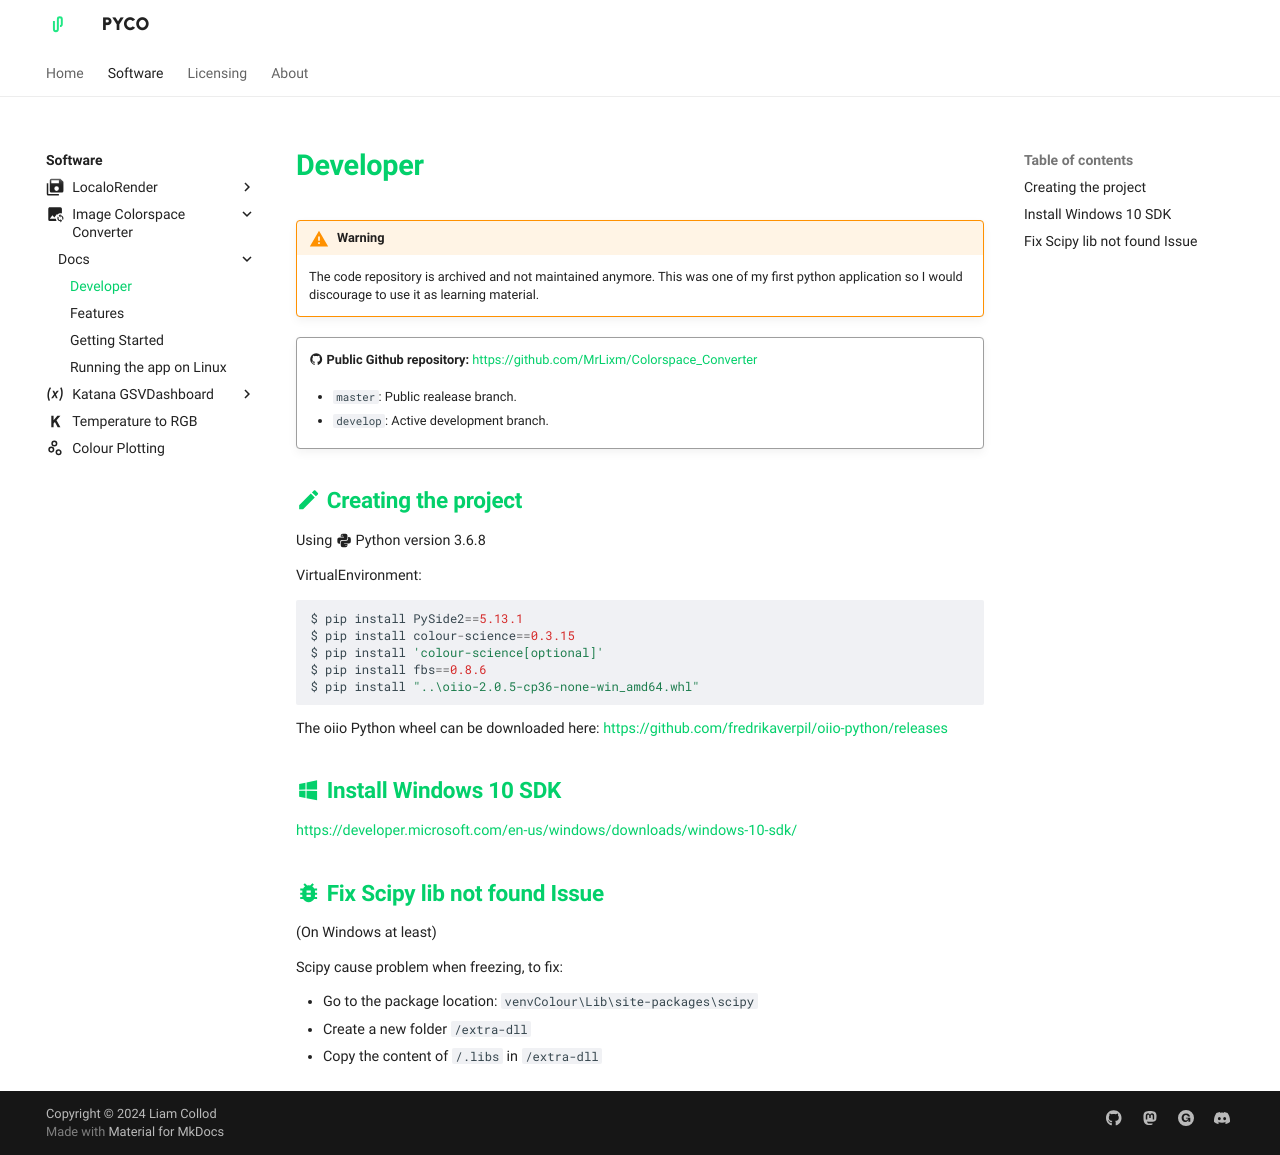

repository: pyco-apps/pyco-apps.github.io · page: software/standalone-colorspace-converter/docs/developer/index.html · generator: mkdocs

---
meta_title: 'Image Colorspace Converter - Developer'
description: 'Documentation for Image Colorspace Converter software.'
---
# Developer

!!! warning

    The code repository is archived and not maintained anymore. This was
    one of my first python application so I would discourage to use
    it as learning material.

!!! quote ""

    :material-github: **Public Github repository:** <https://github.com/MrLixm/Colorspace_Converter>
    
    * `master`: Public realease branch.
    
    * `develop`: Active development branch.

## :material-pencil: Creating the project  
   
Using :material-language-python: Python version 3.6.8

VirtualEnvironment:
``` py
$ pip install PySide2==5.13.1
$ pip install colour-science==0.3.15
$ pip install 'colour-science[optional]'
$ pip install fbs==0.8.6
$ pip install "..\oiio-2.0.5-cp36-none-win_amd64.whl"
```

The oiio Python wheel can be downloaded here: <https://github.com/fredrikaverpil/oiio-python/releases>

## :material-microsoft-windows: Install Windows 10 SDK

<https://developer.microsoft.com/en-us/windows/downloads/windows-10-sdk/>

## :material-bug: Fix Scipy lib not found Issue

(On Windows at least)

Scipy cause problem when freezing, to fix:

- Go to the package location: `venvColour\Lib\site-packages\scipy`
- Create a new folder `/extra-dll`
- Copy the content of `/.libs` in `/extra-dll`
